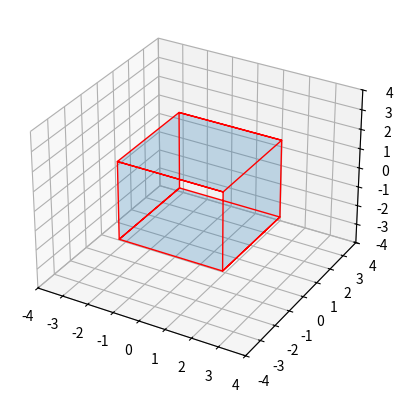

Recreate this plot in Python.
import matplotlib.pyplot as plt
from mpl_toolkits.mplot3d.art3d import Poly3DCollection
import numpy as np

# Función para dibujar un paralelepípedo (cuarto)
def draw_parallelepiped(ax, origin, dimensions):
    # Desempaquetar origen y dimensiones
    ox, oy, oz = origin
    dx, dy, dz = dimensions

    # Crear los puntos de las esquinas del paralelepípedo
    points = np.array([[0, 0, 0], [dx, 0, 0], [dx, dy, 0], [0, dy, 0],
                       [0, 0, dz], [dx, 0, dz], [dx, dy, dz], [0, dy, dz]]) + [ox, oy, oz]

    # Definir los bordes del paralelepípedo
    edges = [[points[i] for i in [0, 1, 2, 3, 0, 4, 5, 6, 7, 4, 5, 1, 2, 6, 7, 3]]]
    
    # Dibujar los bordes
    ax.add_collection3d(Poly3DCollection(edges, linewidths=1, edgecolors='r', alpha=.25))

# Configuración del gráfico
fig = plt.figure()
ax = fig.add_subplot(111, projection='3d')

# Dibujar el cuarto
draw_parallelepiped(ax, origin=[-2, -2, -2], dimensions=[4, 4, 4])

# Configurar límites y mostrar
ax.set_xlim([-4, 4])
ax.set_ylim([-4, 4])
ax.set_zlim([-4, 4])
plt.show()
